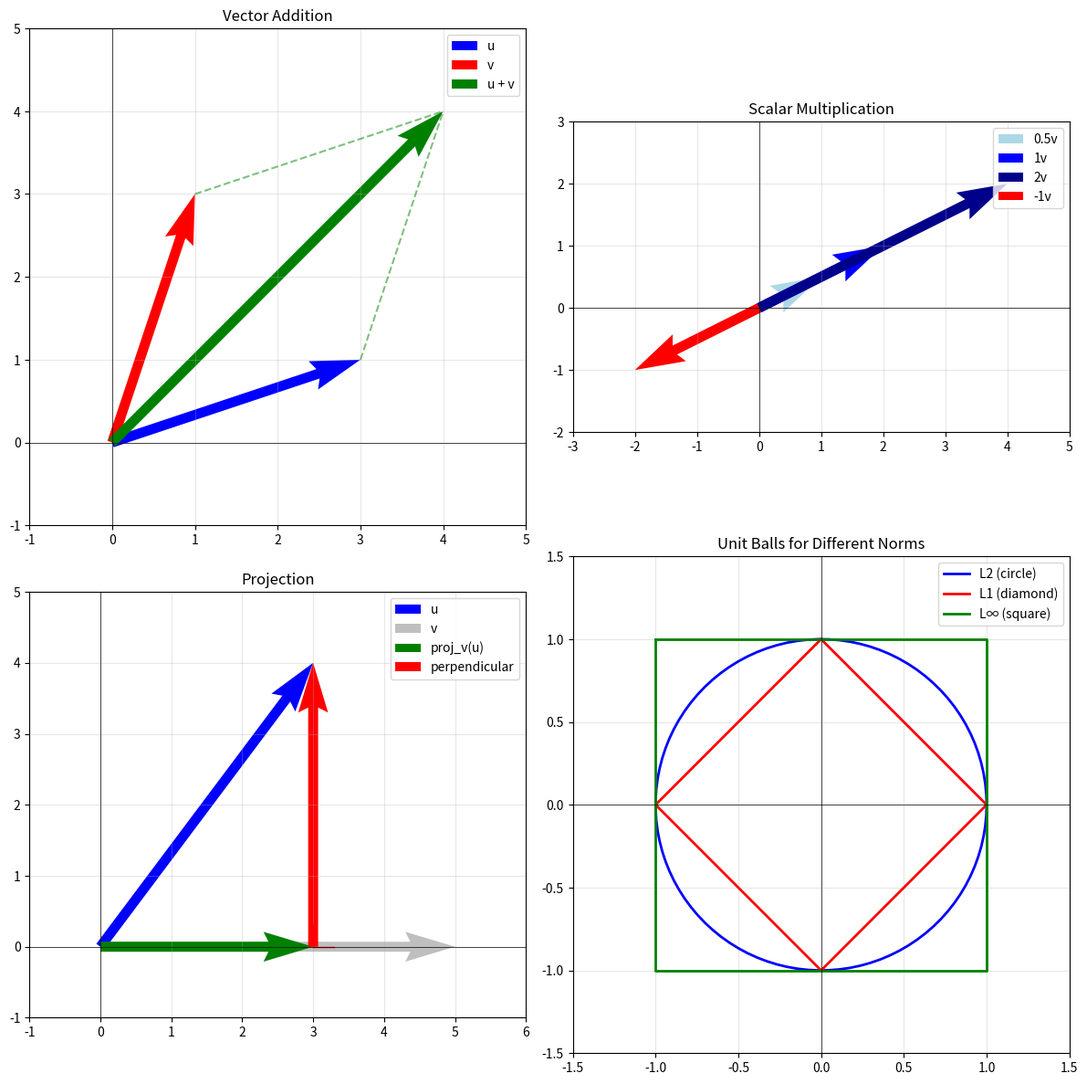

Python code for this plot:
"""
Vectors and Spaces - Examples
=============================
Python implementations demonstrating vector concepts.

Requirements: numpy, matplotlib
Run: python examples.py
"""

import numpy as np
import matplotlib.pyplot as plt
from typing import List, Tuple


# =============================================================================
# EXAMPLE 1: Basic Vector Operations
# =============================================================================

def example_vector_operations():
    """
    Demonstrate basic vector operations using NumPy.
    
    These operations are the building blocks of all ML algorithms.
    """
    print("=" * 60)
    print("EXAMPLE 1: Basic Vector Operations")
    print("=" * 60)
    
    # Creating vectors
    u = np.array([3, 4])
    v = np.array([1, 2])
    
    print(f"\nVectors:")
    print(f"u = {u}")
    print(f"v = {v}")
    
    # Addition
    print(f"\nVector Addition:")
    print(f"u + v = {u + v}")
    
    # Subtraction
    print(f"\nVector Subtraction:")
    print(f"u - v = {u - v}")
    
    # Scalar multiplication
    c = 2.5
    print(f"\nScalar Multiplication (c = {c}):")
    print(f"c * u = {c * u}")
    
    # Dot product
    print(f"\nDot Product:")
    print(f"u · v = {np.dot(u, v)}")
    print(f"Using @ operator: {u @ v}")
    
    # Magnitude (L2 norm)
    print(f"\nMagnitude (L2 Norm):")
    print(f"||u|| = {np.linalg.norm(u)}")
    print(f"||v|| = {np.linalg.norm(v)}")
    
    # Unit vector
    print(f"\nUnit Vectors:")
    u_hat = u / np.linalg.norm(u)
    print(f"û = u / ||u|| = {u_hat}")
    print(f"||û|| = {np.linalg.norm(u_hat)}")  # Should be 1


# =============================================================================
# EXAMPLE 2: Dot Product and Angles
# =============================================================================

def example_dot_product_geometry():
    """
    Demonstrate the geometric interpretation of dot product.
    
    Key insight: u · v = ||u|| ||v|| cos(θ)
    """
    print("\n" + "=" * 60)
    print("EXAMPLE 2: Dot Product and Angles")
    print("=" * 60)
    
    # Create vectors at different angles
    u = np.array([1, 0])  # Along x-axis
    
    angles = [0, 45, 90, 135, 180]
    
    print(f"\nu = {u}")
    print(f"\nVector v at different angles from u:")
    print(f"{'Angle':<10} {'v':<20} {'u·v':<10} {'cos(θ)':<10}")
    print("-" * 50)
    
    for angle_deg in angles:
        angle_rad = np.radians(angle_deg)
        v = np.array([np.cos(angle_rad), np.sin(angle_rad)])
        
        dot_product = np.dot(u, v)
        cos_theta = np.cos(angle_rad)
        
        print(f"{angle_deg}°{'':<7} [{v[0]:6.3f}, {v[1]:6.3f}]   {dot_product:8.3f}   {cos_theta:8.3f}")
    
    print("\nObservation:")
    print("- θ = 0°: vectors aligned, dot product = 1 (maximum)")
    print("- θ = 90°: vectors perpendicular, dot product = 0")
    print("- θ = 180°: vectors opposite, dot product = -1 (minimum)")


# =============================================================================
# EXAMPLE 3: Different Norms
# =============================================================================

def example_norms():
    """
    Compare different vector norms used in ML.
    
    L1: Sum of absolute values (encourages sparsity)
    L2: Euclidean length (encourages small weights)
    L∞: Maximum absolute value (bounds all values)
    """
    print("\n" + "=" * 60)
    print("EXAMPLE 3: Different Norms")
    print("=" * 60)
    
    v = np.array([3, -4, 5, -2])
    
    print(f"\nVector v = {v}")
    print(f"\nDifferent norms:")
    
    # L1 norm
    l1 = np.linalg.norm(v, ord=1)
    print(f"L1 (Manhattan): ||v||₁ = |3| + |-4| + |5| + |-2| = {l1}")
    
    # L2 norm
    l2 = np.linalg.norm(v, ord=2)
    print(f"L2 (Euclidean): ||v||₂ = √(3² + 4² + 5² + 2²) = {l2:.4f}")
    
    # L∞ norm
    linf = np.linalg.norm(v, ord=np.inf)
    print(f"L∞ (Max):       ||v||∞ = max(|3|, |4|, |5|, |2|) = {linf}")
    
    # Visualize unit balls
    print("\nML Applications:")
    print("- L1: Lasso regression (sparse solutions)")
    print("- L2: Ridge regression (small weights)")
    print("- L∞: Adversarial robustness bounds")


# =============================================================================
# EXAMPLE 4: Similarity Measures
# =============================================================================

def example_similarity():
    """
    Compare different similarity/distance measures.
    
    These are fundamental for:
    - KNN classification
    - Clustering (K-means)
    - Recommendation systems
    - Semantic search
    """
    print("\n" + "=" * 60)
    print("EXAMPLE 4: Similarity Measures")
    print("=" * 60)
    
    # Example: Word vectors (simplified)
    # In practice, these would be 300-dimensional
    king = np.array([0.8, 0.6, 0.2])
    queen = np.array([0.7, 0.7, 0.3])
    apple = np.array([0.1, 0.2, 0.9])
    
    print("\nSimulated word vectors:")
    print(f"king = {king}")
    print(f"queen = {queen}")
    print(f"apple = {apple}")
    
    def cosine_similarity(u, v):
        return np.dot(u, v) / (np.linalg.norm(u) * np.linalg.norm(v))
    
    def euclidean_distance(u, v):
        return np.linalg.norm(u - v)
    
    print("\nCosine Similarity (higher = more similar):")
    print(f"sim(king, queen) = {cosine_similarity(king, queen):.4f}")
    print(f"sim(king, apple) = {cosine_similarity(king, apple):.4f}")
    
    print("\nEuclidean Distance (lower = more similar):")
    print(f"dist(king, queen) = {euclidean_distance(king, queen):.4f}")
    print(f"dist(king, apple) = {euclidean_distance(king, apple):.4f}")
    
    # Word analogy
    print("\nWord Analogy: king - man + woman ≈ queen")
    man = np.array([0.9, 0.4, 0.1])
    woman = np.array([0.6, 0.8, 0.2])
    
    result = king - man + woman
    print(f"king - man + woman = {result}")
    print(f"Similarity to queen: {cosine_similarity(result, queen):.4f}")


# =============================================================================
# EXAMPLE 5: Projection
# =============================================================================

def example_projection():
    """
    Demonstrate vector projection.
    
    Projection is used in:
    - Least squares regression
    - PCA
    - Gram-Schmidt orthogonalization
    """
    print("\n" + "=" * 60)
    print("EXAMPLE 5: Vector Projection")
    print("=" * 60)
    
    # Vector to project
    u = np.array([3, 4])
    # Vector to project onto
    v = np.array([4, 0])
    
    print(f"\nProject u onto v:")
    print(f"u = {u}")
    print(f"v = {v}")
    
    # Projection formula: proj_v(u) = (u·v / v·v) * v
    scalar = np.dot(u, v) / np.dot(v, v)
    proj = scalar * v
    
    print(f"\nScalar component: (u·v)/(v·v) = {scalar}")
    print(f"Projection: proj_v(u) = {proj}")
    
    # The component perpendicular to v
    perp = u - proj
    print(f"Perpendicular component: u - proj = {perp}")
    
    # Verify: proj and perp should be orthogonal
    print(f"\nVerification: proj · perp = {np.dot(proj, perp):.10f} (should be ~0)")


# =============================================================================
# EXAMPLE 6: Linear Independence
# =============================================================================

def example_linear_independence():
    """
    Demonstrate linear independence and dependence.
    
    Linear independence is crucial for:
    - Understanding feature redundancy
    - Basis vectors
    - Matrix rank
    """
    print("\n" + "=" * 60)
    print("EXAMPLE 6: Linear Independence")
    print("=" * 60)
    
    # Independent vectors
    v1 = np.array([1, 0, 0])
    v2 = np.array([0, 1, 0])
    v3 = np.array([0, 0, 1])
    
    print("\nLinearly Independent Vectors (Standard Basis):")
    print(f"v1 = {v1}")
    print(f"v2 = {v2}")
    print(f"v3 = {v3}")
    
    # Check: form matrix and compute rank
    A = np.column_stack([v1, v2, v3])
    rank = np.linalg.matrix_rank(A)
    print(f"Rank of [v1, v2, v3] = {rank} (= 3, so independent)")
    
    # Dependent vectors
    u1 = np.array([1, 2])
    u2 = np.array([2, 4])  # u2 = 2 * u1
    
    print("\nLinearly Dependent Vectors:")
    print(f"u1 = {u1}")
    print(f"u2 = {u2} = 2 * u1")
    
    B = np.column_stack([u1, u2])
    rank = np.linalg.matrix_rank(B)
    print(f"Rank of [u1, u2] = {rank} (< 2, so dependent)")
    
    print("\nML Insight: Dependent features don't add information!")


# =============================================================================
# EXAMPLE 7: Visualization
# =============================================================================

def example_visualization():
    """
    Visualize vectors and their operations.
    """
    print("\n" + "=" * 60)
    print("EXAMPLE 7: Vector Visualization")
    print("=" * 60)
    
    fig, axes = plt.subplots(2, 2, figsize=(12, 12))
    
    # Plot 1: Vector Addition
    ax = axes[0, 0]
    u = np.array([3, 1])
    v = np.array([1, 3])
    
    ax.quiver(0, 0, u[0], u[1], angles='xy', scale_units='xy', scale=1, 
              color='blue', label='u', width=0.02)
    ax.quiver(0, 0, v[0], v[1], angles='xy', scale_units='xy', scale=1, 
              color='red', label='v', width=0.02)
    ax.quiver(0, 0, u[0]+v[0], u[1]+v[1], angles='xy', scale_units='xy', scale=1, 
              color='green', label='u + v', width=0.02)
    # Parallelogram
    ax.plot([u[0], u[0]+v[0]], [u[1], u[1]+v[1]], 'g--', alpha=0.5)
    ax.plot([v[0], u[0]+v[0]], [v[1], u[1]+v[1]], 'g--', alpha=0.5)
    
    ax.set_xlim(-1, 5)
    ax.set_ylim(-1, 5)
    ax.set_aspect('equal')
    ax.grid(True, alpha=0.3)
    ax.legend()
    ax.set_title('Vector Addition')
    ax.axhline(y=0, color='k', linewidth=0.5)
    ax.axvline(x=0, color='k', linewidth=0.5)
    
    # Plot 2: Scalar Multiplication
    ax = axes[0, 1]
    v = np.array([2, 1])
    scalars = [0.5, 1, 2, -1]
    colors = ['lightblue', 'blue', 'darkblue', 'red']
    
    for c, color in zip(scalars, colors):
        sv = c * v
        ax.quiver(0, 0, sv[0], sv[1], angles='xy', scale_units='xy', scale=1, 
                  color=color, label=f'{c}v', width=0.02)
    
    ax.set_xlim(-3, 5)
    ax.set_ylim(-2, 3)
    ax.set_aspect('equal')
    ax.grid(True, alpha=0.3)
    ax.legend()
    ax.set_title('Scalar Multiplication')
    ax.axhline(y=0, color='k', linewidth=0.5)
    ax.axvline(x=0, color='k', linewidth=0.5)
    
    # Plot 3: Projection
    ax = axes[1, 0]
    u = np.array([3, 4])
    v = np.array([5, 0])
    
    # Compute projection
    proj = (np.dot(u, v) / np.dot(v, v)) * v
    perp = u - proj
    
    ax.quiver(0, 0, u[0], u[1], angles='xy', scale_units='xy', scale=1, 
              color='blue', label='u', width=0.02)
    ax.quiver(0, 0, v[0], v[1], angles='xy', scale_units='xy', scale=1, 
              color='gray', label='v', width=0.02, alpha=0.5)
    ax.quiver(0, 0, proj[0], proj[1], angles='xy', scale_units='xy', scale=1, 
              color='green', label='proj_v(u)', width=0.02)
    ax.quiver(proj[0], proj[1], perp[0], perp[1], angles='xy', scale_units='xy', scale=1, 
              color='red', label='perpendicular', width=0.02)
    
    # Right angle marker
    ax.plot([proj[0], proj[0]], [proj[1], proj[1]+0.3], 'r-', linewidth=1)
    ax.plot([proj[0], proj[0]+0.3], [proj[1], proj[1]], 'r-', linewidth=1)
    
    ax.set_xlim(-1, 6)
    ax.set_ylim(-1, 5)
    ax.set_aspect('equal')
    ax.grid(True, alpha=0.3)
    ax.legend()
    ax.set_title('Projection')
    ax.axhline(y=0, color='k', linewidth=0.5)
    ax.axvline(x=0, color='k', linewidth=0.5)
    
    # Plot 4: Unit Circles (Norm Balls)
    ax = axes[1, 1]
    theta = np.linspace(0, 2*np.pi, 100)
    
    # L2 unit circle
    x_l2 = np.cos(theta)
    y_l2 = np.sin(theta)
    ax.plot(x_l2, y_l2, 'b-', label='L2 (circle)', linewidth=2)
    
    # L1 unit "circle" (diamond)
    t = np.linspace(0, 1, 50)
    x_l1 = np.concatenate([t, 1-t, -t, t-1])
    y_l1 = np.concatenate([1-t, -t, t-1, t])
    ax.plot(x_l1, y_l1, 'r-', label='L1 (diamond)', linewidth=2)
    
    # L∞ unit "circle" (square)
    ax.plot([-1, 1, 1, -1, -1], [1, 1, -1, -1, 1], 'g-', label='L∞ (square)', linewidth=2)
    
    ax.set_xlim(-1.5, 1.5)
    ax.set_ylim(-1.5, 1.5)
    ax.set_aspect('equal')
    ax.grid(True, alpha=0.3)
    ax.legend()
    ax.set_title('Unit Balls for Different Norms')
    ax.axhline(y=0, color='k', linewidth=0.5)
    ax.axvline(x=0, color='k', linewidth=0.5)
    
    plt.tight_layout()
    plt.savefig('vectors.png', dpi=150, bbox_inches='tight')
    plt.show()
    print("\nVisualization saved as 'vectors.png'")


# =============================================================================
# EXAMPLE 8: ML Application - Feature Similarity
# =============================================================================

def example_ml_application():
    """
    Demonstrate vectors in a real ML context.
    
    Scenario: Finding similar customers based on features.
    """
    print("\n" + "=" * 60)
    print("EXAMPLE 8: ML Application - Customer Similarity")
    print("=" * 60)
    
    # Customer features: [age, income (normalized), purchase_frequency, account_age]
    customers = {
        'Alice': np.array([0.3, 0.7, 0.8, 0.5]),
        'Bob': np.array([0.35, 0.65, 0.75, 0.55]),  # Similar to Alice
        'Charlie': np.array([0.8, 0.3, 0.2, 0.9]),  # Different
        'Diana': np.array([0.32, 0.72, 0.78, 0.48]),  # Very similar to Alice
    }
    
    print("\nCustomer Feature Vectors (normalized):")
    for name, features in customers.items():
        print(f"  {name}: {features}")
    
    def cosine_sim(u, v):
        return np.dot(u, v) / (np.linalg.norm(u) * np.linalg.norm(v))
    
    # Find most similar to Alice
    print("\nSimilarity to Alice (cosine similarity):")
    alice = customers['Alice']
    similarities = []
    
    for name, features in customers.items():
        if name != 'Alice':
            sim = cosine_sim(alice, features)
            similarities.append((name, sim))
            print(f"  Alice ↔ {name}: {sim:.4f}")
    
    # Rank by similarity
    similarities.sort(key=lambda x: x[1], reverse=True)
    print(f"\nMost similar to Alice: {similarities[0][0]}")
    
    # Using Euclidean distance
    print("\nDistance to Alice (Euclidean):")
    for name, features in customers.items():
        if name != 'Alice':
            dist = np.linalg.norm(alice - features)
            print(f"  Alice ↔ {name}: {dist:.4f}")


# =============================================================================
# MAIN
# =============================================================================

if __name__ == "__main__":
    print("\n" + "=" * 60)
    print("       VECTORS AND SPACES - EXAMPLES")
    print("=" * 60)
    
    example_vector_operations()
    example_dot_product_geometry()
    example_norms()
    example_similarity()
    example_projection()
    example_linear_independence()
    example_visualization()
    example_ml_application()
    
    print("\n" + "=" * 60)
    print("All examples completed!")
    print("=" * 60)
